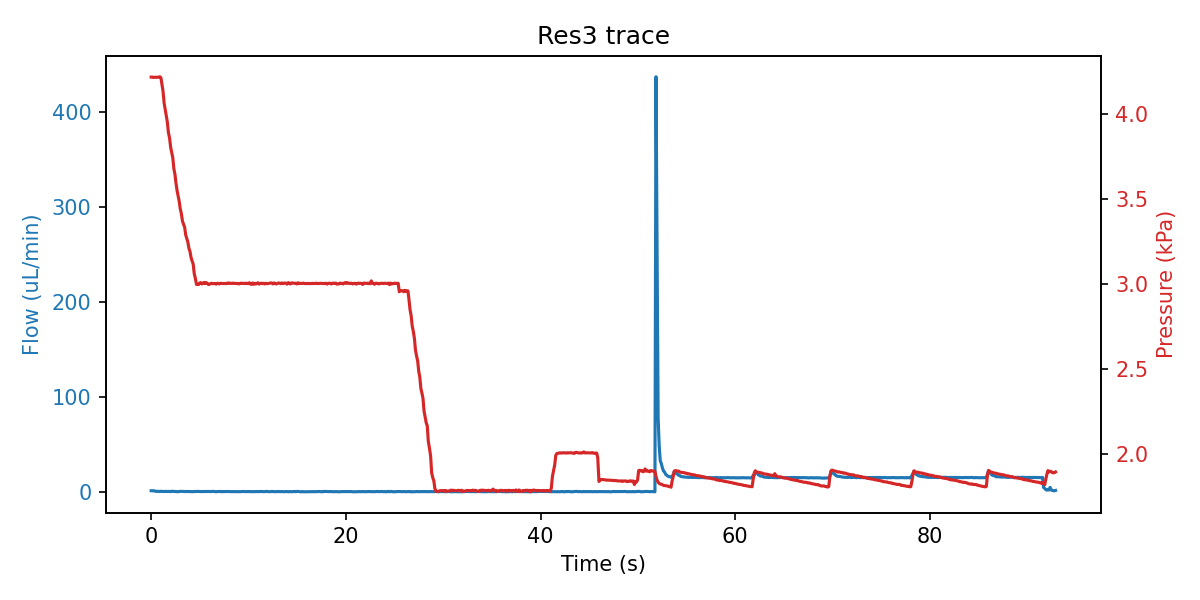

Source data for this figure (header and first rows):
sep=; 
Time of day; Time (s); SF06_5: (); 4VM02: V1 state; V2 state; V3 state; V4 state; SPS_1: Volume (ul); 4AM01:  1:P15585 (kPa); 1:Comp. Temp (C); 
13:05:26; 0; 0.867; 3; 3; 1; 15; 83.42; 4.220; 20.96; 
13:05:26; 0.11; 0.767; 3; 3; 5; 15; 83.42; 4.220; 20.96; 
13:05:26; 0.219; 0.767; 3; 3; 5; 15; 83.4; 4.218; 20.96; 
13:05:26; 0.329; 0.733; 3; 3; 5; 15; 83.42; 4.219; 20.96; 
13:05:26; 0.438; 0.233; 3; 3; 5; 15; 83.43; 4.219; 20.96; 
13:05:26; 0.547; 0.200; 3; 3; 5; 15; 83.42; 4.219; 20.96; 
13:05:26; 0.672; 0.300; 3; 3; 2; 15; 83.43; 4.219; 20.96; 
13:05:27; 0.782; 0.167; 3; 3; 2; 15; 83.46; 4.220; 20.96; 
13:05:27; 0.891; 0.033; 3; 3; 2; 15; 83.42; 4.222; 20.96; 
13:05:27; 1; 0.300; 3; 3; 2; 15; 83.4; 4.216; 20.96; 
13:05:27; 1.11; 0.133; 3; 3; 2; 15; 83.51; 4.177; 20.96; 
13:05:27; 1.219; 0.033; 3; 3; 2; 15; 83.51; 4.135; 20.96; 
13:05:27; 1.329; 0.067; 3; 3; 2; 15; 84.99; 4.067; 20.96; 
13:05:27; 1.438; 0.067; 3; 3; 2; 15; 85.83; 4.030; 20.96; 
13:05:27; 1.547; 0.167; 3; 3; 2; 15; 86.47; 3.995; 20.96; 
13:05:27; 1.657; 0.033; 3; 3; 2; 15; 87.29; 3.956; 20.96; 
13:05:28; 1.766; 0.167; 3; 3; 2; 15; 88.68; 3.895; 20.96; 
13:05:28; 1.891; 0.033; 3; 3; 2; 15; 89.22; 3.860; 20.96; 
13:05:28; 2; -0.067; 3; 3; 2; 15; 90.8; 3.806; 20.96; 
13:05:28; 2.11; 0.300; 3; 3; 2; 15; 91.33; 3.775; 20.96; 
13:05:28; 2.219; 0.233; 3; 3; 2; 15; 92.07; 3.745; 20.96; 
13:05:28; 2.329; 0.167; 3; 3; 2; 15; 93.45; 3.681; 20.96; 
13:05:28; 2.438; 0.067; 3; 3; 2; 15; 93.97; 3.649; 20.96; 
13:05:28; 2.547; 0.033; 3; 3; 2; 15; 95.34; 3.596; 20.96; 
13:05:28; 2.657; -0.067; 3; 3; 2; 15; 96.07; 3.553; 20.96; 
13:05:29; 2.766; -0.233; 3; 3; 2; 15; 97.05; 3.520; 20.96; 
13:05:29; 2.875; 0.100; 3; 3; 2; 15; 97.57; 3.490; 20.96; 
13:05:29; 2.985; 0.200; 3; 3; 2; 15; 98.52; 3.445; 20.96; 
13:05:29; 3.094; 0.233; 3; 3; 2; 15; 99.1; 3.418; 20.96; 
13:05:29; 3.219; 0.133; 3; 3; 2; 15; 100; 3.371; 20.96; 
13:05:29; 3.329; 0.133; 3; 3; 2; 15; 100.4; 3.353; 20.96; 
13:05:29; 3.438; 0.000; 3; 3; 2; 15; 100.8; 3.336; 20.96; 
13:05:29; 3.547; 0.067; 3; 3; 2; 15; 102; 3.291; 20.96; 
13:05:29; 3.657; 0.000; 3; 3; 2; 15; 102.2; 3.270; 20.96; 
13:05:30; 3.766; 0.167; 3; 3; 2; 15; 102.6; 3.250; 20.96; 
13:05:30; 3.875; -0.100; 3; 3; 2; 15; 103.5; 3.213; 20.96; 
13:05:30; 3.985; 0.000; 3; 3; 2; 15; 103.8; 3.194; 20.96; 
13:05:30; 4.094; -0.100; 3; 3; 2; 15; 104.8; 3.159; 20.96; 
13:05:30; 4.204; -0.133; 3; 3; 2; 15; 104.9; 3.138; 20.96; 
13:05:30; 4.313; -0.033; 3; 3; 2; 15; 105.5; 3.120; 20.96; 
13:05:30; 4.422; 0.000; 3; 3; 2; 15; 106.7; 3.064; 20.96; 
13:05:30; 4.547; 0.033; 3; 3; 2; 15; 107.5; 3.033; 20.96; 
13:05:30; 4.657; 0.067; 3; 3; 2; 15; 107.9; 3.000; 20.96; 
13:05:31; 4.766; 0.000; 3; 3; 2; 15; 107.8; 3.000; 20.96; 
13:05:31; 4.875; 0.167; 3; 3; 2; 15; 107.8; 3.000; 20.96; 
13:05:31; 4.985; -0.067; 3; 3; 2; 15; 107.9; 3.009; 20.96; 
13:05:31; 5.094; 0.033; 3; 3; 2; 15; 107.9; 3.011; 20.96; 
13:05:31; 5.204; -0.033; 3; 3; 2; 15; 107.9; 3.003; 20.96; 
13:05:31; 5.313; 0.033; 3; 3; 2; 15; 107.9; 3.007; 20.96; 
13:05:31; 5.422; -0.067; 3; 3; 2; 15; 107.9; 3.012; 20.96; 
13:05:31; 5.532; 0.067; 3; 3; 2; 15; 107.9; 3.005; 20.96; 
13:05:31; 5.657; 0.033; 3; 3; 2; 15; 107.9; 3.011; 20.96; 
13:05:32; 5.766; -0.100; 3; 3; 2; 15; 107.9; 3.006; 20.96; 
13:05:32; 5.875; -0.033; 3; 3; 2; 15; 107.9; 3.000; 20.96; 
13:05:32; 5.985; 0.033; 3; 3; 2; 15; 107.9; 3.001; 20.96; 
13:05:32; 6.094; 0.033; 3; 3; 2; 15; 107.9; 3.005; 20.96; 
13:05:32; 6.204; 0.000; 3; 3; 2; 15; 107.9; 3.007; 20.96; 
13:05:32; 6.313; 0.233; 3; 3; 2; 15; 107.9; 3.005; 20.96; 
13:05:32; 6.422; 0.067; 3; 3; 2; 15; 107.9; 3.005; 20.96; 
... 780 more rows
